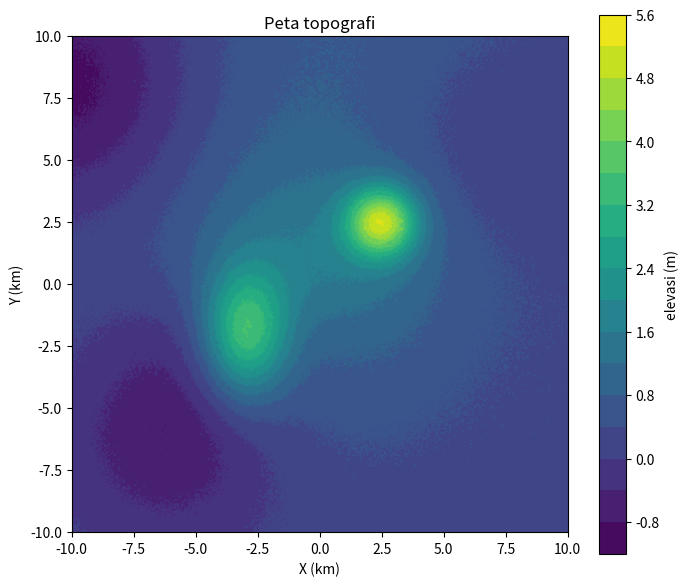

Reproduce this figure in Python.
# Tugas pengganti UTS
# Analisis Numerik (A)
# untuk dikumpulkan 14 Oktober 2025

import numpy as np
import matplotlib.pyplot as plt

NPM=5599
np.random.seed(NPM)

# grid
nx, ny = 400, 400
x = np.linspace(-10, 10, nx)
y = np.linspace(-10, 10, ny)
X, Y = np.meshgrid(x, y)

# puncak/lembah berdasarkan fungsi eksponen
# x0, y0: posisi
# sx, sy: sebaran lelehan tumpengnya
# amp   : amplitudo
def peak(x0, y0, sx, sy, amp):
    return amp * np.exp(-(((X - x0)**2) / (2*sx**2) + ((Y - y0)**2) / (2*sy**2)))

Z = peak(-3, -2, 1.2, 1.8, 3.2) + peak(2.5, 2.5, 1.0, 1.0, 4) + peak(0, 0, 3.5, 3.5, 1.2) \
    + peak(6, 6, 4, 4, -0.6)  + peak(-10, 8, 3.5, 3.5, -1.2) +  peak(-6, -6, 3, 3, -1.0) \
    + peak(-2, -2, 4, 2, -0.6)  + peak(2.5, 9.5, 6, 6, 0.75)

# exponential decay seperti global slope 
Z += 0.5 * np.exp(-(np.sqrt((X/20)**2 + (Y/10)**2)))

# variasi ripple kontur (acak)
Z += 0.05 * np.random.randn(*Z.shape)

# plot
fig, ax = plt.subplots(figsize=(8, 7))
levels = 18  # number of contour levels
cf = ax.contourf(X, Y, Z, levels=levels)
cs = ax.contour(X, Y, Z, levels=levels, linewidths=0.6)
ax.clabel(cs, fmt="%.1f", fontsize=8)
ax.set_title("Peta topografi")
ax.set_xlabel("X (km)")
ax.set_ylabel("Y (km)")
ax.set_aspect('equal', adjustable='box')
plt.colorbar(cf, ax=ax, label="elevasi (m)")

# bayangkan peta ini adalah topografi bukit di suatu daerah
# 
# 1) cari titik tertinggi global  (bobot 10%)
#   gunakan metode optimasi titik maksimum
# 
# 2) cari titik aliran 'sungai' menuju titik terendah, asumsikan jika 'hujan' langsung mengalir dan tidak terserap ke tanah (bobot 25%)
#   gunakan metode optimasi titik minimum yang 'bertahap' mengalir atau melompat
#   jalankan beberapa kali untuk melihat agregasi aliran pencarian tsb, visualisasikan
#
# 3) kerawanan erosi ditentukan oleh kecuraman lereng, hitung skor kerawanan di tiap titik (bobot 25%) 
#   hitung dengan turunan pertama kontur topologi, boleh gunakan np.gradient() 
#   nilai plus yang menggunakan fungsi numerik racikan sendiri untuk turunan parsialnya, yang kemudian dihitung resultannya
# 
# 4a) jika tanah hendak diratakan, berapa banyak volume tanah yang harus dipindahkan? (dipotong dari puncak dan diurug ke lembah) (bobot 20+5%)
#   hitung dengan integral untuk sisi atas dan sisi bawah
# 4b) berapa ketinggian akhir tanah yang rata tersebut?
#
# bonus (15%)
#   pembahasan/diskusi yang kritis atau visualisasi yang ciamik (fancy, padat informasi, tapi tidak menyesatkan)
#   pengerjaan yang gercep (2 poin per hari lebih cepat dari 14 Oktober, penalti 2% per hari sejak 15 Oktober jika terlambat)

